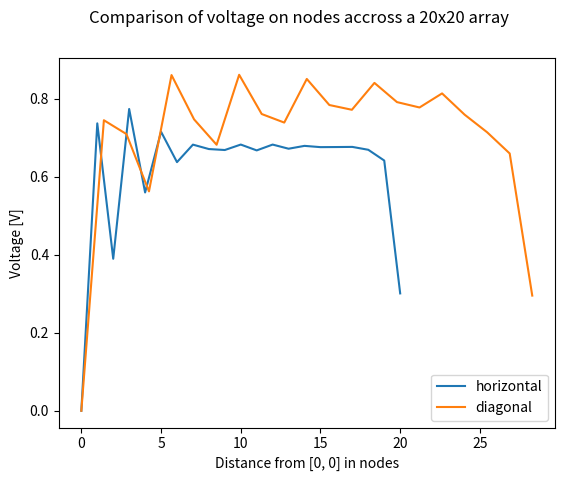

Generate this figure with matplotlib:
from numpy import zeros, arange, fabs, sqrt
import matplotlib.pyplot as plt
import matplotlib.patches as mpatches
# import time


def sweep(v, p, q, r, s, a):
    for i in range(1, len(v)-1):
        for j in range(1, len(v)-1):
            c = 0.0
            if i == p and j == q:
                c = 1.0
            if i == r and j == s:
                c = -1.0
            v[i, j] = ((v[i + 1, j] + v[i - 1, j] + v[i, j + 1] + v[i, j - 1] + c) - a * v[i, j]) / (4 - a)


if __name__ == '__main__':
    N: int = 22
    v: list = zeros((N, N), float)
#    p: int = int((len(v) - 1) / 2)
#    q: int = int((len(v) - 1) / 2)
    p: int = 1
    q: int = 1
    r: int = 1
    s: int = 1
    a: float = 1.70006
    dv: float = 1.0e10
    lastdv = 0
    count = 0
    horizontaldist = [i for i in range(N-1)]
    vhor = []
    diagonaldist = [i * sqrt(2) for i in range(N-1)]
    vdiag = []

    for i in range(N-1):
        sweep(v, p, q, r, s, a)
        vhor.append(v[p, q] - v[r, s])
        r += 1

    p: int = 1
    q: int = 1
    r: int = 1
    s: int = 1

    for i in range(N-1):
        sweep(v, p, q, r, s, a)
        vdiag.append(v[p, q] - v[r, s])
        r += 1
        s += 1

    fig, ax = plt.subplots()
    horizontal, = ax.plot(horizontaldist, vhor, label='horizontal')
    diagonal, = ax.plot(diagonaldist, vdiag, label='diagonal')
    ax.legend(handles=[horizontal, diagonal])
    fig.suptitle('Comparison of voltage on nodes accross a 20x20 array')
    ax.set_ylabel('Voltage [V]')
    ax.set_xlabel('Distance from [0, 0] in nodes')
    plt.savefig('./q7_4.png')
